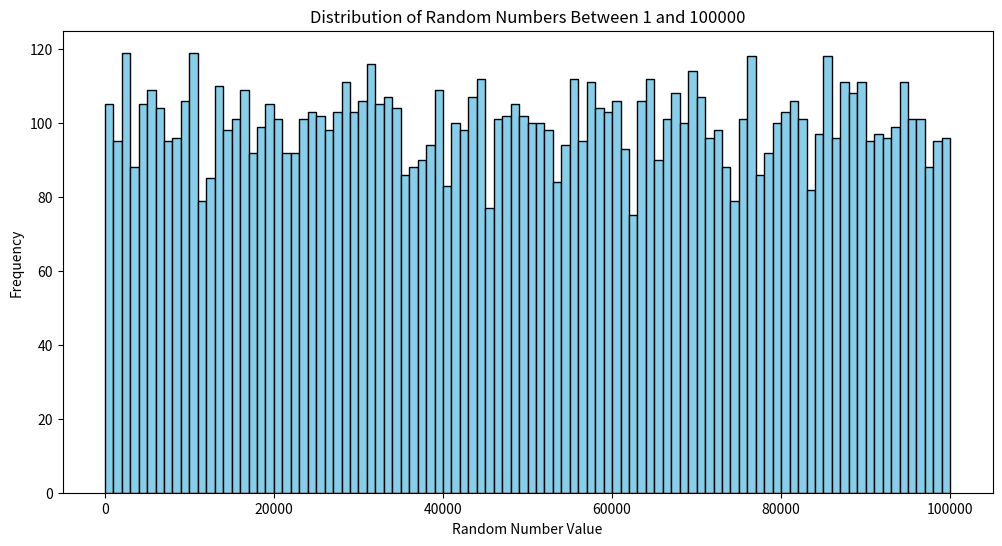

The script that saved this image:
import random as rd
import matplotlib.pyplot as plt


random_numbers = [rd.randint(1, 100000) for _ in range(10000)]
plt.figure(figsize=(12, 6))  # Set the figure size for better visibility
plt.hist(random_numbers, bins=100, color='skyblue', edgecolor='black')
plt.title('Distribution of Random Numbers Between 1 and 100000')
plt.xlabel('Random Number Value')
plt.ylabel('Frequency')